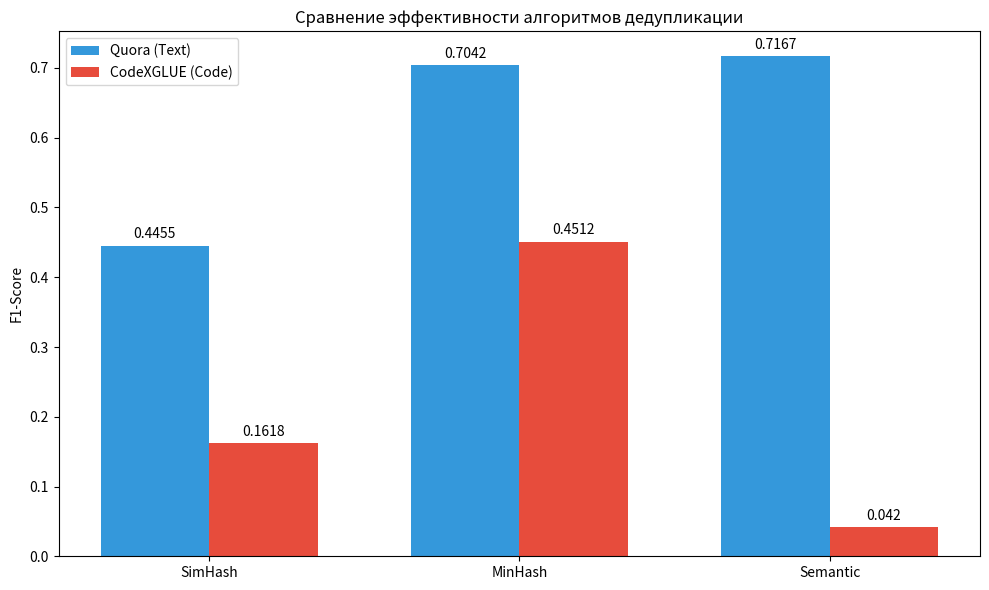

Python code for this plot:
import matplotlib.pyplot as plt
import numpy as np

labels = ["SimHash", "MinHash", "Semantic"]
quora_f1 = [0.4455, 0.7042, 0.7167]
code_f1 = [0.1618, 0.4512, 0.0420]

x = np.arange(len(labels))
width = 0.35

fig, ax = plt.subplots(figsize=(10, 6))

rects1 = ax.bar(x - width / 2, quora_f1, width, label="Quora (Text)", color="#3498db")
rects2 = ax.bar(
    x + width / 2, code_f1, width, label="CodeXGLUE (Code)", color="#e74c3c"
)

ax.set_ylabel("F1-Score")
ax.set_title("Сравнение эффективности алгоритмов дедупликации")
ax.set_xticks(x)
ax.set_xticklabels(labels)
ax.legend()

ax.bar_label(rects1, padding=3)
ax.bar_label(rects2, padding=3)

fig.tight_layout()
plt.show()
